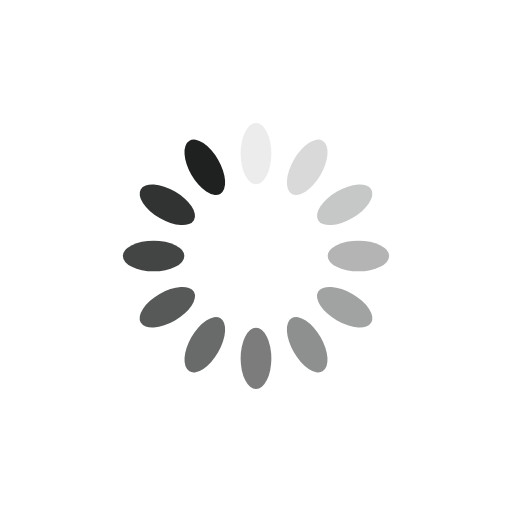
t = 0.00 s
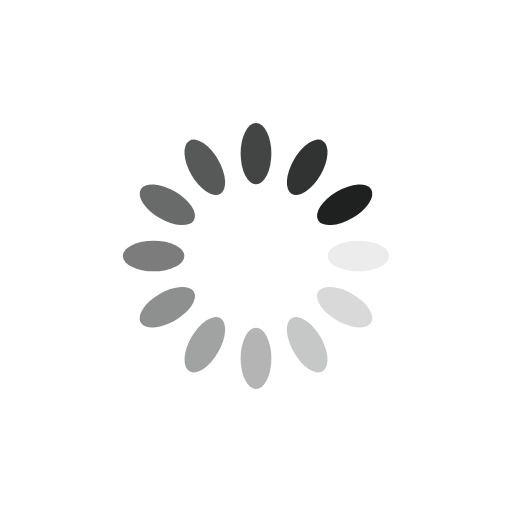
t = 0.25 s
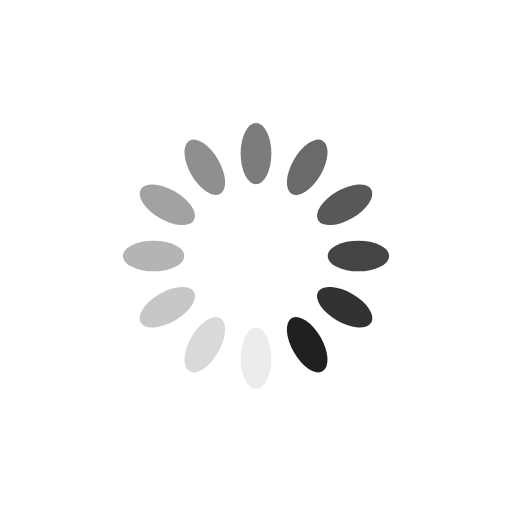
t = 0.50 s
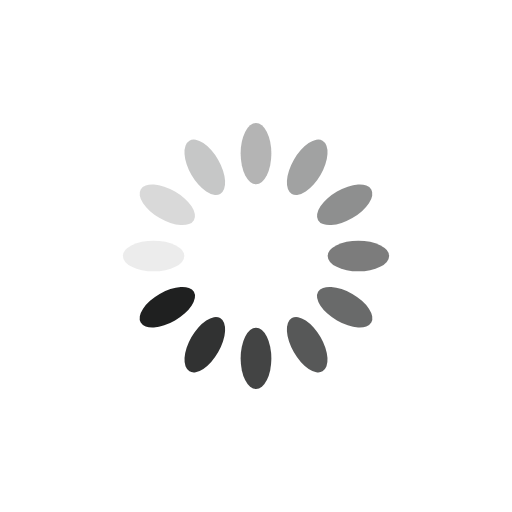
t = 0.75 s

The animated SVG that drew these frames (rendered in a browser with its animation timeline set to each time). Animation: 12 SMIL elements (animate=12); one cycle of 1.00 s, repeats indefinitely.

<?xml version="1.0" encoding="utf-8"?>
<svg xmlns="http://www.w3.org/2000/svg" xmlns:xlink="http://www.w3.org/1999/xlink" style="margin: auto; display: block; shape-rendering: auto;" width="100px" height="200px" viewBox="0 0 100 100" preserveAspectRatio="xMidYMid">
<g transform="rotate(0 50 50)">
  <rect x="47" y="24" rx="3" ry="6" width="6" height="12" fill="#1f2020">
    <animate attributeName="opacity" values="1;0" keyTimes="0;1" dur="1s" begin="-0.9166666666666666s" repeatCount="indefinite"></animate>
  </rect>
</g><g transform="rotate(30 50 50)">
  <rect x="47" y="24" rx="3" ry="6" width="6" height="12" fill="#1f2020">
    <animate attributeName="opacity" values="1;0" keyTimes="0;1" dur="1s" begin="-0.8333333333333334s" repeatCount="indefinite"></animate>
  </rect>
</g><g transform="rotate(60 50 50)">
  <rect x="47" y="24" rx="3" ry="6" width="6" height="12" fill="#1f2020">
    <animate attributeName="opacity" values="1;0" keyTimes="0;1" dur="1s" begin="-0.75s" repeatCount="indefinite"></animate>
  </rect>
</g><g transform="rotate(90 50 50)">
  <rect x="47" y="24" rx="3" ry="6" width="6" height="12" fill="#1f2020">
    <animate attributeName="opacity" values="1;0" keyTimes="0;1" dur="1s" begin="-0.6666666666666666s" repeatCount="indefinite"></animate>
  </rect>
</g><g transform="rotate(120 50 50)">
  <rect x="47" y="24" rx="3" ry="6" width="6" height="12" fill="#1f2020">
    <animate attributeName="opacity" values="1;0" keyTimes="0;1" dur="1s" begin="-0.5833333333333334s" repeatCount="indefinite"></animate>
  </rect>
</g><g transform="rotate(150 50 50)">
  <rect x="47" y="24" rx="3" ry="6" width="6" height="12" fill="#1f2020">
    <animate attributeName="opacity" values="1;0" keyTimes="0;1" dur="1s" begin="-0.5s" repeatCount="indefinite"></animate>
  </rect>
</g><g transform="rotate(180 50 50)">
  <rect x="47" y="24" rx="3" ry="6" width="6" height="12" fill="#1f2020">
    <animate attributeName="opacity" values="1;0" keyTimes="0;1" dur="1s" begin="-0.4166666666666667s" repeatCount="indefinite"></animate>
  </rect>
</g><g transform="rotate(210 50 50)">
  <rect x="47" y="24" rx="3" ry="6" width="6" height="12" fill="#1f2020">
    <animate attributeName="opacity" values="1;0" keyTimes="0;1" dur="1s" begin="-0.3333333333333333s" repeatCount="indefinite"></animate>
  </rect>
</g><g transform="rotate(240 50 50)">
  <rect x="47" y="24" rx="3" ry="6" width="6" height="12" fill="#1f2020">
    <animate attributeName="opacity" values="1;0" keyTimes="0;1" dur="1s" begin="-0.25s" repeatCount="indefinite"></animate>
  </rect>
</g><g transform="rotate(270 50 50)">
  <rect x="47" y="24" rx="3" ry="6" width="6" height="12" fill="#1f2020">
    <animate attributeName="opacity" values="1;0" keyTimes="0;1" dur="1s" begin="-0.16666666666666666s" repeatCount="indefinite"></animate>
  </rect>
</g><g transform="rotate(300 50 50)">
  <rect x="47" y="24" rx="3" ry="6" width="6" height="12" fill="#1f2020">
    <animate attributeName="opacity" values="1;0" keyTimes="0;1" dur="1s" begin="-0.08333333333333333s" repeatCount="indefinite"></animate>
  </rect>
</g><g transform="rotate(330 50 50)">
  <rect x="47" y="24" rx="3" ry="6" width="6" height="12" fill="#1f2020">
    <animate attributeName="opacity" values="1;0" keyTimes="0;1" dur="1s" begin="0s" repeatCount="indefinite"></animate>
  </rect>
</g>
<!-- [ldio] generated by https://loading.io/ --></svg>
